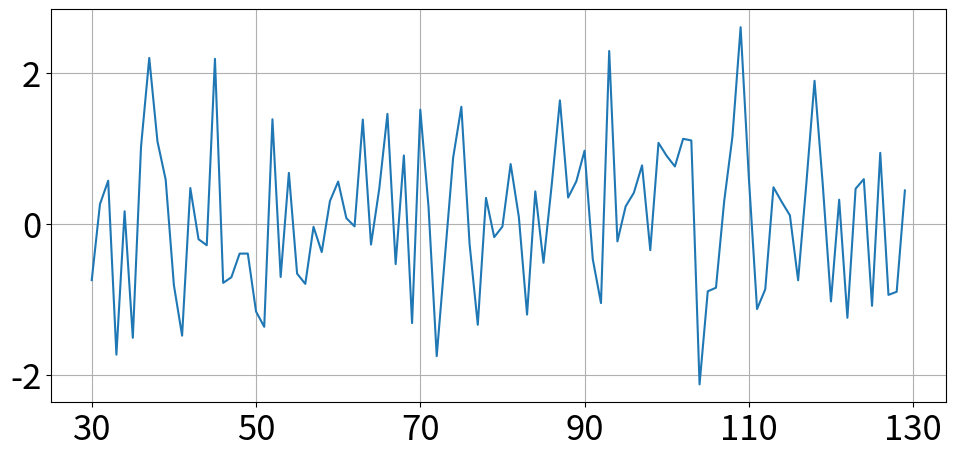

Write the Python code that produced this figure.
import matplotlib.pyplot as plt
import numpy as np

n_data = 100
s_idx = 30
x_data = np.arange(s_idx,s_idx + n_data)
y_data = np.random.normal(0,1,(n_data,))

fig, ax = plt.subplots(figsize=(10,5))
ax.plot(x_data,y_data)

fig.tight_layout(pad=3)
x_ticks = np.arange(s_idx,s_idx + n_data +1, 20)
ax.set_xticks(x_ticks)

ax.tick_params(labelsize=25)
ax.grid()

plt.show()